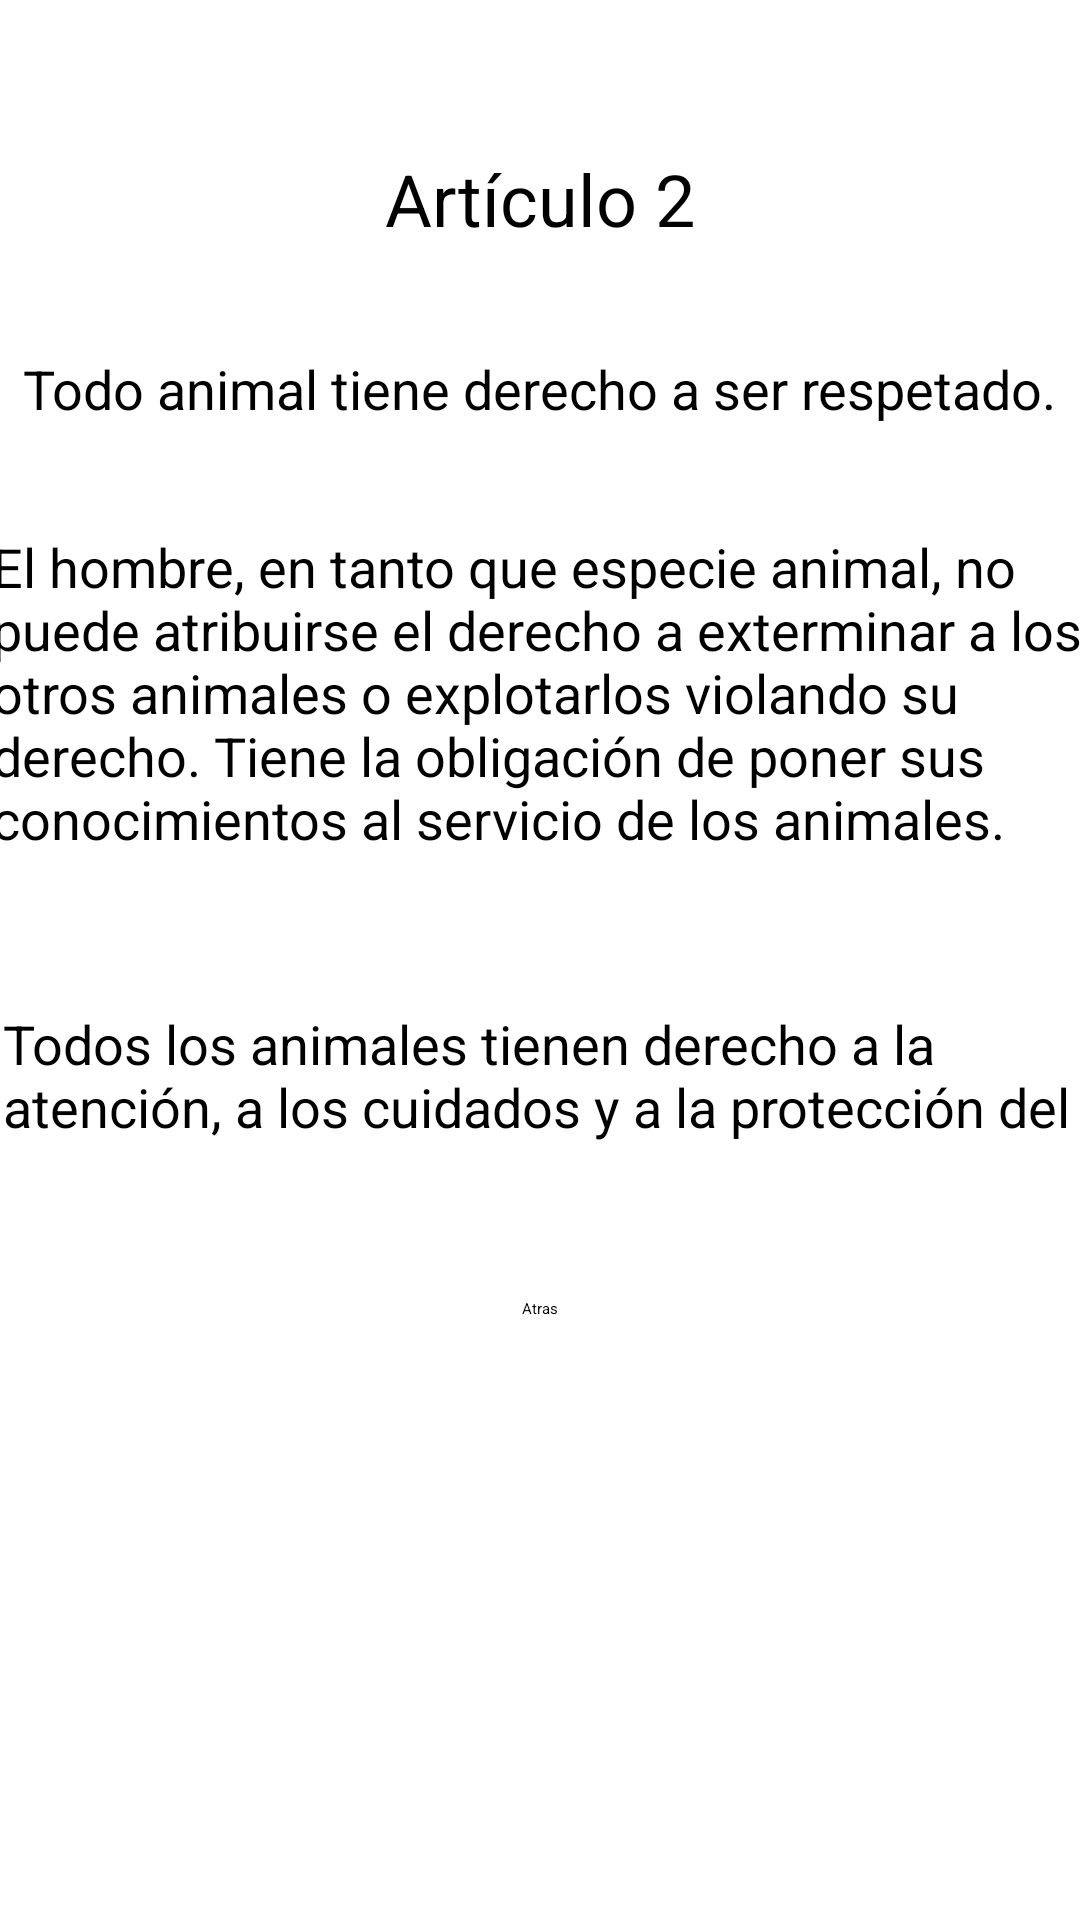

The Android layout XML behind this screen, and the referenced resources:
<!-- AndroidManifest.xml: application theme Theme.PIAnimals -->
<!-- res/layout/activity_art2.xml -->
<?xml version="1.0" encoding="utf-8"?>
<androidx.constraintlayout.widget.ConstraintLayout xmlns:android="http://schemas.android.com/apk/res/android"
    xmlns:app="http://schemas.android.com/apk/res-auto"
    xmlns:tools="http://schemas.android.com/tools"
    android:layout_width="match_parent"
    android:layout_height="match_parent"
    tools:context=".articulos.Art2">

    <TextView
        android:id="@+id/txtTittle"
        android:layout_width="wrap_content"
        android:layout_height="wrap_content"
        android:layout_marginTop="50dp"
        android:text="@string/art2"
        android:textSize="24sp"
        app:layout_constraintEnd_toEndOf="parent"
        app:layout_constraintStart_toStartOf="parent"
        app:layout_constraintTop_toTopOf="parent" />

    <TextView
        android:id="@+id/textView5"
        android:layout_width="wrap_content"
        android:layout_height="wrap_content"
        android:layout_marginTop="35dp"
        android:text="@string/art2_a"
        android:textSize="18sp"
        app:layout_constraintEnd_toEndOf="parent"
        app:layout_constraintStart_toStartOf="parent"
        app:layout_constraintTop_toBottomOf="@+id/txtTittle" />

    <TextView
        android:id="@+id/textView6"
        android:layout_width="366dp"
        android:layout_height="124dp"
        android:layout_marginTop="35dp"
        android:text="@string/art2_b"
        android:textSize="18sp"
        app:layout_constraintEnd_toEndOf="parent"
        app:layout_constraintStart_toStartOf="parent"
        app:layout_constraintTop_toBottomOf="@+id/textView5" />

    <TextView
        android:id="@+id/textView7"
        android:layout_width="358dp"
        android:layout_height="47dp"
        android:layout_marginTop="35dp"
        android:text="@string/art2_c"
        android:textSize="18sp"
        app:layout_constraintEnd_toEndOf="parent"
        app:layout_constraintStart_toStartOf="parent"
        app:layout_constraintTop_toBottomOf="@+id/textView6" />

    <Button
        android:id="@+id/btnAtras2"
        android:layout_width="wrap_content"
        android:layout_height="wrap_content"
        android:layout_marginTop="50dp"
        android:text="@string/btnAtras"
        app:layout_constraintEnd_toEndOf="parent"
        app:layout_constraintStart_toStartOf="parent"
        app:layout_constraintTop_toBottomOf="@+id/textView7" />
</androidx.constraintlayout.widget.ConstraintLayout>
<!-- resources referenced by this layout -->
<resources>
  <string name="art2">Artículo 2</string>
  <string name="art2_a">Todo animal tiene derecho a ser respetado.</string>
  <string name="art2_b">El hombre, en tanto que especie animal, no puede atribuirse el derecho a exterminar a los otros animales o explotarlos violando su derecho. Tiene la obligación de poner sus conocimientos al servicio de los animales.</string>
  <string name="art2_c">Todos los animales tienen derecho a la atención, a los cuidados y a la protección del hombre.</string>
  
      //Art3
  <string name="btnAtras">Atras</string>
  
      //Artículos
  <style name="Theme.PIAnimals" parent="Theme.MaterialComponents.DayNight.DarkActionBar">
          
          <item name="colorPrimary">@color/design_default_color_error</item>
          <item name="colorPrimaryVariant">@color/bar_red</item>
          <item name="colorOnPrimary">@color/white</item>
          
          <item name="colorSecondary">@color/design_default_color_error</item>
          <item name="colorSecondaryVariant">@color/teal_700</item>
          <item name="colorOnSecondary">@color/black</item>
          
          <item name="android:statusBarColor" tools:targetApi="l">?attr/colorPrimaryVariant</item>
          
      </style>
  <color name="bar_red">#8B9E0606</color>
  <color name="white">#FFFFFFFF</color>
  <color name="teal_700">#FF018786</color>
  <color name="black">#FF000000</color>
</resources>
